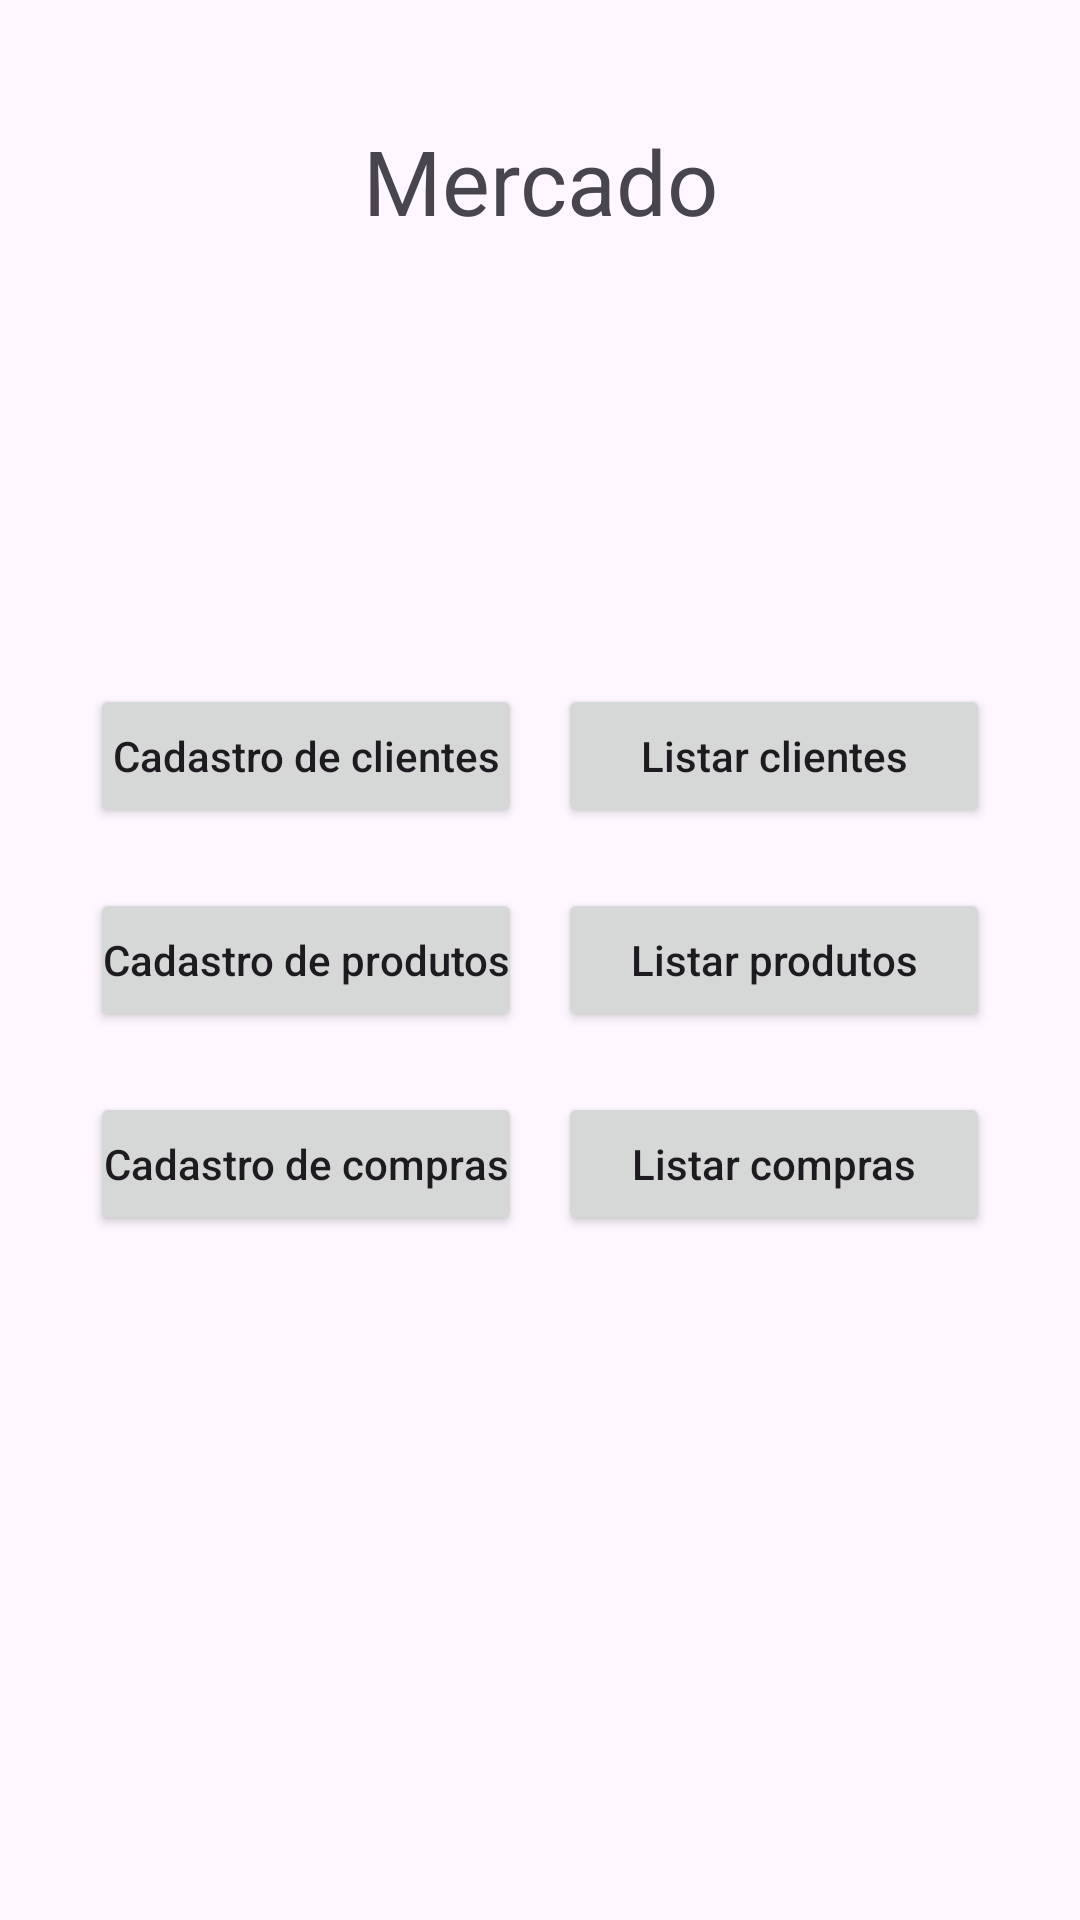

Layout XML and referenced resources for this Android screen:
<!-- AndroidManifest.xml: application theme Theme.Mercado -->
<!-- res/layout/activity_main.xml -->
<?xml version="1.0" encoding="utf-8"?>
<androidx.constraintlayout.widget.ConstraintLayout
	xmlns:android="http://schemas.android.com/apk/res/android"
	xmlns:app="http://schemas.android.com/apk/res-auto"
	xmlns:tools="http://schemas.android.com/tools"
	android:layout_width="match_parent"
	android:layout_height="match_parent"
	tools:context=".MainActivity"
>
	<TextView
		android:layout_width="match_parent"
		android:layout_height="wrap_content"
		android:layout_marginTop="40dp"
		android:text="Mercado"
		android:textSize="30sp"
		android:textAlignment="center"
		app:layout_constraintStart_toStartOf="parent"
		app:layout_constraintEnd_toEndOf="parent"
		app:layout_constraintTop_toTopOf="parent"
	/>

	<LinearLayout
		android:layout_width="match_parent"
		android:layout_height="wrap_content"
		android:orientation="vertical"
		android:gravity="center"
		app:layout_constraintStart_toStartOf="parent"
		app:layout_constraintEnd_toEndOf="parent"
		app:layout_constraintTop_toTopOf="parent"
		app:layout_constraintBottom_toBottomOf="parent"
	>
		<LinearLayout
			android:layout_width="match_parent"
			android:layout_height="wrap_content"
			android:layout_marginStart="30dp"
			android:layout_marginEnd="30dp"
		>
			<Button
				android:id="@+id/cadastro_clientes"
				android:layout_width="0dp"
				android:layout_weight="1"
				android:layout_height="wrap_content"
				android:minWidth="0dp"
				android:padding="0dp"
				android:text="Cadastro de clientes"
				android:textAlignment="center"
				android:textAllCaps="false"
				tools:ignore="ButtonStyle"
			/>

			<Button
				android:id="@+id/listar_clientes"
				android:layout_width="0dp"
				android:layout_weight="1"
				android:layout_height="wrap_content"
				android:minWidth="0dp"
				android:padding="0dp"
				android:text="Listar clientes"
				android:textAlignment="center"
				android:textAllCaps="false"
				android:layout_marginStart="12dp"
				tools:ignore="ButtonStyle"
			/>
		</LinearLayout>

		<LinearLayout
			android:layout_width="match_parent"
			android:layout_height="wrap_content"
			android:layout_marginTop="20dp"
			android:layout_marginStart="30dp"
			android:layout_marginEnd="30dp"
		>
			<Button
				android:id="@+id/cadastro_produtos"
				android:layout_width="0dp"
				android:layout_weight="1"
				android:layout_height="wrap_content"
				android:minWidth="0dp"
				android:padding="0dp"
				android:text="Cadastro de produtos"
				android:textAlignment="center"
				android:textAllCaps="false"
				tools:ignore="ButtonStyle"
			/>

			<Button
				android:id="@+id/listar_produtos"
				android:layout_width="0dp"
				android:layout_weight="1"
				android:layout_height="wrap_content"
				android:minWidth="0dp"
				android:padding="0dp"
				android:text="Listar produtos"
				android:textAlignment="center"
				android:textAllCaps="false"
				android:layout_marginStart="12dp"
				tools:ignore="ButtonStyle"
			/>
		</LinearLayout>

		<LinearLayout
			android:layout_width="match_parent"
			android:layout_height="wrap_content"
			android:layout_marginTop="20dp"
			android:layout_marginStart="30dp"
			android:layout_marginEnd="30dp"
		>
			<Button
				android:id="@+id/cadastro_compras"
				android:layout_width="0dp"
				android:layout_weight="1"
				android:layout_height="wrap_content"
				android:minWidth="0dp"
				android:padding="0dp"
				android:text="Cadastro de compras"
				android:textAlignment="center"
				android:textAllCaps="false"
				tools:ignore="ButtonStyle"
			/>

			<Button
				android:id="@+id/listar_compras"
				android:layout_width="0dp"
				android:layout_weight="1"
				android:layout_height="wrap_content"
				android:minWidth="0dp"
				android:padding="0dp"
				android:text="Listar compras"
				android:textAlignment="center"
				android:textAllCaps="false"
				android:layout_marginStart="12dp"
				tools:ignore="ButtonStyle"
			/>
		</LinearLayout>
	</LinearLayout>
</androidx.constraintlayout.widget.ConstraintLayout>
<!-- resources referenced by this layout -->
<resources>
  <style name="Theme.Mercado" parent="Base.Theme.Mercado" />
  <style name="Base.Theme.Mercado" parent="Theme.Material3.Light" />
</resources>
